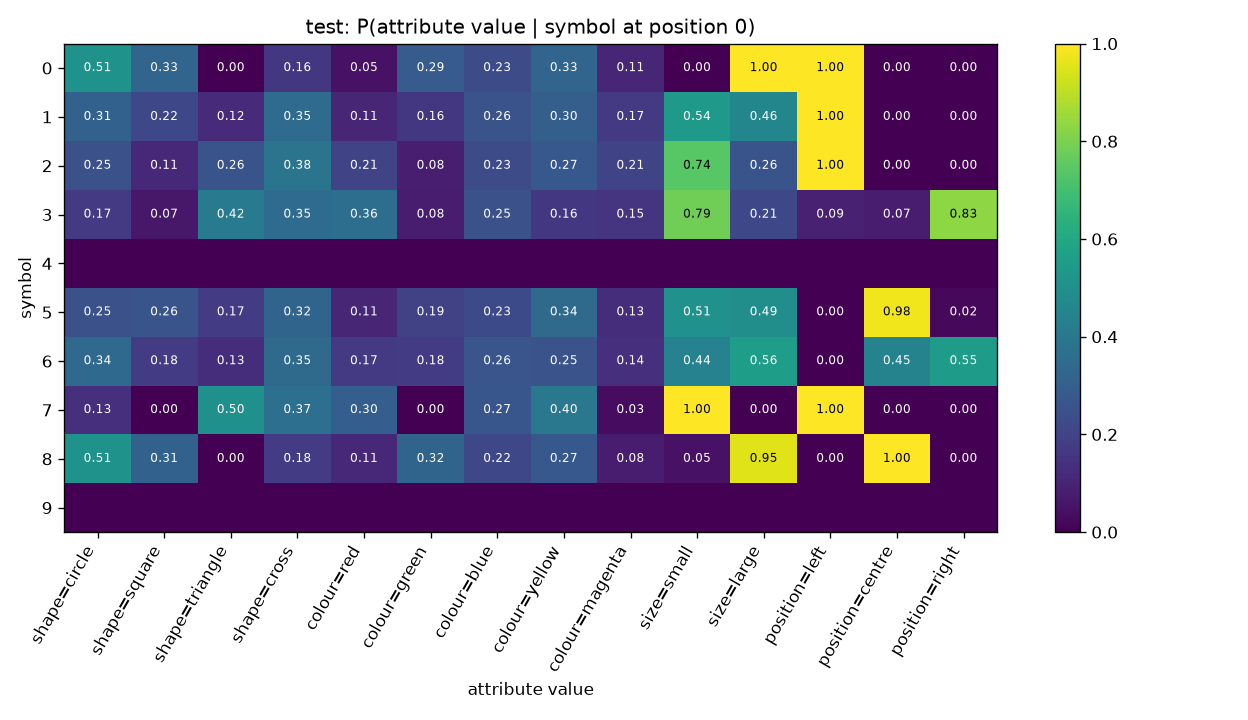

The data file committed next to this chart (first rows):
symbol, shape=circle, shape=square, shape=triangle, shape=cross, colour=red, colour=green, colour=blue, colour=yellow, colour=magenta, size=small, size=large, position=left, position=centre, position=right
0, 0.5096, 0.3269, 0.0, 0.1635, 0.04808, 0.2885, 0.2308, 0.3269, 0.1058, 0.0, 1.0, 1.0, 0.0, 0.0
1, 0.3101, 0.2171, 0.124, 0.3488, 0.1085, 0.1628, 0.2558, 0.3023, 0.1705, 0.5426, 0.4574, 1.0, 0.0, 0.0
2, 0.2466, 0.1096, 0.2603, 0.3836, 0.2055, 0.08219, 0.2329, 0.274, 0.2055, 0.7397, 0.2603, 1.0, 0.0, 0.0
3, 0.1682, 0.06542, 0.4159, 0.3505, 0.3598, 0.07944, 0.2477, 0.1636, 0.1495, 0.785, 0.215, 0.09346, 0.07477, 0.8318
4, , , , , , , , , , , , , , 
5, 0.2473, 0.2581, 0.172, 0.3226, 0.1075, 0.1935, 0.2258, 0.3441, 0.129, 0.5054, 0.4946, 0.0, 0.9785, 0.02151
6, 0.3426, 0.1793, 0.1315, 0.3466, 0.1713, 0.1753, 0.2629, 0.255, 0.1355, 0.4422, 0.5578, 0.0, 0.4462, 0.5538
7, 0.1333, 0.0, 0.5, 0.3667, 0.3, 0.0, 0.2667, 0.4, 0.03333, 1.0, 0.0, 1.0, 0.0, 0.0
8, 0.5094, 0.3113, 0.0, 0.1792, 0.1132, 0.3208, 0.217, 0.2736, 0.07547, 0.04717, 0.9528, 0.0, 1.0, 0.0
9, , , , , , , , , , , , , , 
